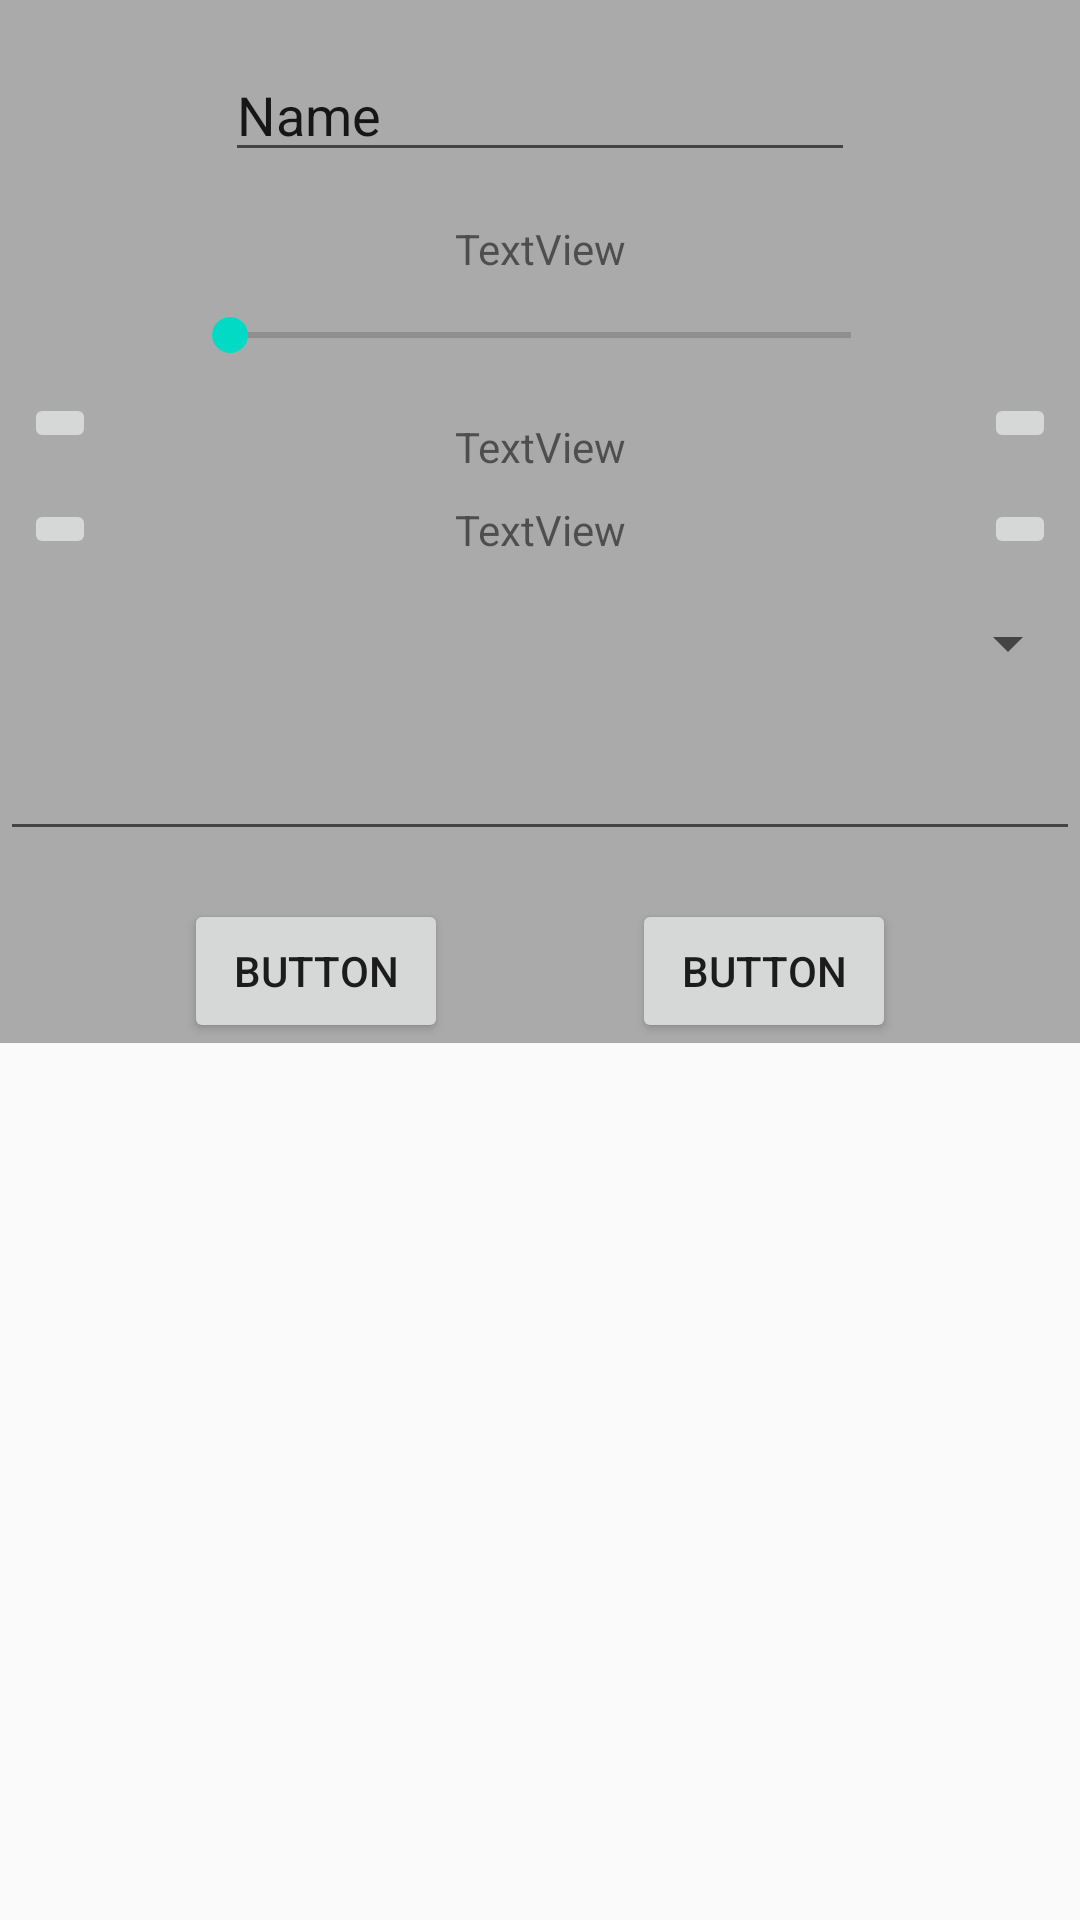

Here is an Android app screen rendered from its layout file. Give the layout XML and the strings, colors and styles it references.
<!-- AndroidManifest.xml: application theme AppTheme -->
<!-- res/layout/add_event.xml -->
<?xml version="1.0" encoding="utf-8"?>
<androidx.constraintlayout.widget.ConstraintLayout xmlns:android="http://schemas.android.com/apk/res/android"
    xmlns:app="http://schemas.android.com/apk/res-auto"
    xmlns:tools="http://schemas.android.com/tools"
    android:id="@+id/popupBg"
    android:background="@android:color/transparent"
    android:layout_width="match_parent"
    android:layout_height="wrap_content">


    <androidx.constraintlayout.widget.ConstraintLayout
        android:background="@android:color/darker_gray"
        android:id="@+id/popupWithBorder"
        android:layout_width="match_parent"
        android:layout_height="wrap_content"
        app:layout_constraintEnd_toEndOf="parent"
        app:layout_constraintHorizontal_bias="0.0"
        app:layout_constraintStart_toStartOf="parent"
        app:layout_constraintTop_toTopOf="parent">

        <SeekBar
            android:id="@+id/day_bar"
            android:layout_width="239dp"
            android:layout_height="23dp"
            android:layout_marginTop="@dimen/small_dis"
            app:layout_constraintEnd_toEndOf="parent"
            app:layout_constraintStart_toStartOf="parent"
            app:layout_constraintTop_toBottomOf="@+id/day_show_text" />

        <TextView
            android:id="@+id/day_show_text"
            android:layout_width="wrap_content"
            android:layout_height="wrap_content"
            android:layout_marginTop="@dimen/medium_dis"
            android:text="TextView"
            app:layout_constraintEnd_toEndOf="parent"
            app:layout_constraintStart_toStartOf="parent"
            app:layout_constraintTop_toBottomOf="@+id/add_title_text" />

        <Button
            android:id="@+id/clear_btn"
            android:layout_width="wrap_content"
            android:layout_height="wrap_content"
            android:text="Button"
            app:layout_constraintBaseline_toBaselineOf="@+id/sunmit_add_btn"
            app:layout_constraintEnd_toEndOf="parent"
            app:layout_constraintHorizontal_bias="0.5"
            app:layout_constraintStart_toEndOf="@+id/sunmit_add_btn" />

        <EditText
            android:id="@+id/editTextTextMultiLine"
            android:layout_width="0dp"
            android:layout_height="wrap_content"
            android:layout_marginTop="@dimen/medium_dis"
            android:ems="10"
            android:gravity="start|top"
            android:inputType="textMultiLine"
            app:layout_constraintEnd_toEndOf="parent"
            app:layout_constraintStart_toStartOf="parent"
            app:layout_constraintTop_toBottomOf="@+id/add_type" />

        <androidx.constraintlayout.widget.ConstraintLayout
            android:id="@+id/add_month_layout"
            android:layout_width="match_parent"
            android:layout_height="wrap_content"
            app:layout_constraintEnd_toEndOf="parent"
            app:layout_constraintStart_toStartOf="parent"
            app:layout_constraintTop_toBottomOf="@+id/day_bar">

            <ImageButton
                android:id="@+id/imageButton"
                android:layout_width="wrap_content"
                android:layout_height="wrap_content"
                android:layout_marginStart="@dimen/small_dis"
                app:layout_constraintBottom_toBottomOf="parent"
                app:layout_constraintEnd_toEndOf="parent"
                app:layout_constraintHorizontal_bias="0.0"
                app:layout_constraintStart_toStartOf="parent"
                app:layout_constraintTop_toTopOf="parent" />

            <TextView
                android:id="@+id/textView"
                android:layout_width="wrap_content"
                android:layout_height="wrap_content"
                android:layout_marginTop="@dimen/medium_dis"
                android:text="TextView"
                app:layout_constraintBottom_toBottomOf="parent"
                app:layout_constraintEnd_toStartOf="@+id/imageButton2"
                app:layout_constraintHorizontal_bias="0.5"
                app:layout_constraintStart_toEndOf="@+id/imageButton"
                app:layout_constraintTop_toTopOf="parent" />

            <ImageButton
                android:id="@+id/imageButton2"
                android:layout_width="wrap_content"
                android:layout_height="wrap_content"
                android:layout_marginEnd="@dimen/small_dis"
                app:layout_constraintBottom_toBottomOf="parent"
                app:layout_constraintEnd_toEndOf="parent"
                app:layout_constraintHorizontal_bias="1.0"
                app:layout_constraintStart_toStartOf="@+id/imageButton"
                app:layout_constraintTop_toTopOf="parent" />

        </androidx.constraintlayout.widget.ConstraintLayout>

        <Button
            android:id="@+id/sunmit_add_btn"
            android:layout_width="wrap_content"
            android:layout_height="wrap_content"
            android:layout_marginTop="@dimen/medium_dis"
            android:text="Button"
            app:layout_constraintBottom_toBottomOf="parent"
            app:layout_constraintEnd_toStartOf="@+id/clear_btn"
            app:layout_constraintHorizontal_bias="0.5"
            app:layout_constraintStart_toStartOf="parent"
            app:layout_constraintTop_toBottomOf="@+id/editTextTextMultiLine" />

        <EditText
            android:id="@+id/add_title_text"
            android:layout_width="wrap_content"
            android:layout_height="wrap_content"
            android:layout_marginTop="@dimen/medium_dis"
            android:ems="10"
            android:inputType="textPersonName"
            android:text="Name"
            app:layout_constraintEnd_toEndOf="parent"
            app:layout_constraintStart_toStartOf="parent"
            app:layout_constraintTop_toTopOf="parent" />

        <Spinner
            android:id="@+id/add_type"
            android:layout_width="0dp"
            android:layout_height="wrap_content"
            android:layout_marginTop="@dimen/medium_dis"
            app:layout_constraintEnd_toEndOf="parent"
            app:layout_constraintStart_toStartOf="parent"
            app:layout_constraintTop_toBottomOf="@+id/add_year_layout" />

        <androidx.constraintlayout.widget.ConstraintLayout
            android:id="@+id/add_year_layout"
            android:layout_width="match_parent"
            android:layout_height="wrap_content"
            android:layout_marginTop="8dp"
            app:layout_constraintEnd_toEndOf="parent"
            app:layout_constraintStart_toStartOf="parent"
            app:layout_constraintTop_toBottomOf="@+id/add_month_layout">

            <ImageButton
                android:id="@+id/imageButton3"
                android:layout_width="wrap_content"
                android:layout_height="wrap_content"
                android:layout_marginStart="@dimen/small_dis"
                app:layout_constraintBottom_toBottomOf="parent"
                app:layout_constraintEnd_toEndOf="parent"
                app:layout_constraintHorizontal_bias="0.0"
                app:layout_constraintStart_toStartOf="parent" />

            <TextView
                android:id="@+id/textView3"
                android:layout_width="wrap_content"
                android:layout_height="wrap_content"
                android:text="TextView"
                app:layout_constraintBottom_toBottomOf="parent"
                app:layout_constraintEnd_toStartOf="@+id/imageButton4"
                app:layout_constraintHorizontal_bias="0.5"
                app:layout_constraintStart_toEndOf="@+id/imageButton3"
                app:layout_constraintTop_toTopOf="parent" />

            <ImageButton
                android:id="@+id/imageButton4"
                android:layout_width="wrap_content"
                android:layout_height="wrap_content"
                android:layout_marginEnd="@dimen/small_dis"
                app:layout_constraintBottom_toBottomOf="parent"
                app:layout_constraintEnd_toEndOf="parent"
                app:layout_constraintHorizontal_bias="1.0"
                app:layout_constraintStart_toEndOf="@+id/imageButton3"
                app:layout_constraintTop_toTopOf="parent"
                app:layout_constraintVertical_bias="1.0" />

        </androidx.constraintlayout.widget.ConstraintLayout>
    </androidx.constraintlayout.widget.ConstraintLayout>

</androidx.constraintlayout.widget.ConstraintLayout>
<!-- resources referenced by this layout -->
<resources>
  <dimen name="medium_dis">16dp</dimen>
  <dimen name="small_dis">8dp</dimen>
  <style name="AppTheme" parent="Theme.AppCompat.Light.DarkActionBar">
          
          <item name="colorPrimary">@color/colorPrimary</item>
          <item name="colorPrimaryDark">@color/colorPrimaryDark</item>
          <item name="colorAccent">@color/colorAccent</item>
  
      </style>
  <!-- not gathered from this repository: default colours our renderer supplied (Android Studio template values) -->
  <color name="colorPrimary">#FF6200EE</color>
  <color name="colorPrimaryDark">#FF3700B3</color>
  <color name="colorAccent">#FF03DAC5</color>
</resources>
